pico-8 play session: mixed d-pad (fixed 12-tick cycle)

[t = 1 s] mixed d-pad (1.2s cycle ×~1): → ← ↑ ↓ + 🅾/❎ taps, ~1s
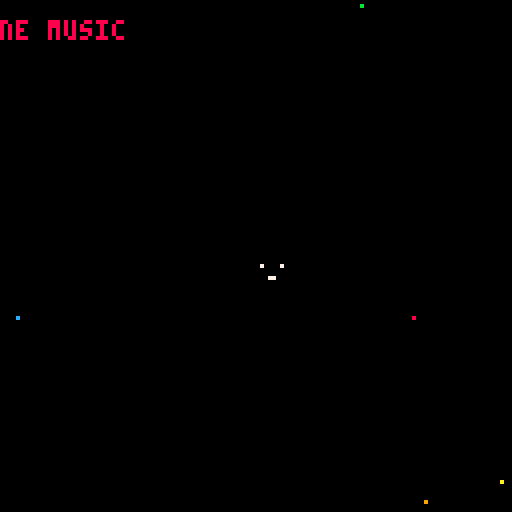
[t = 2 s] mixed d-pad (1.2s cycle ×~1): → ← ↑ ↓ + 🅾/❎ taps, ~2s
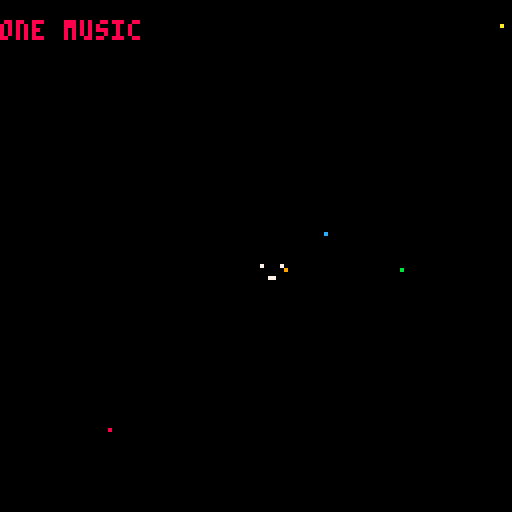
[t = 4 s] mixed d-pad (1.2s cycle ×~3): → ← ↑ ↓ + 🅾/❎ taps, ~4s
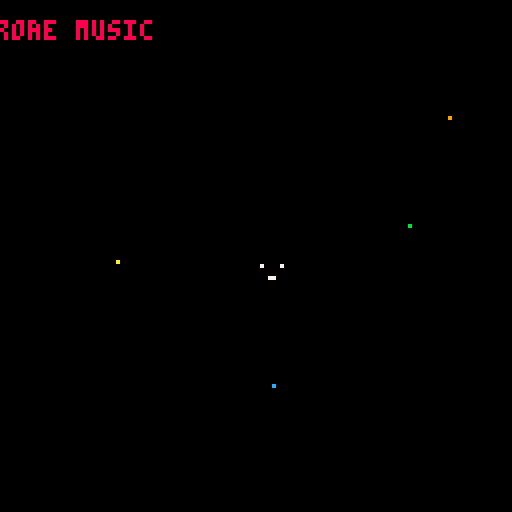

pico-8 cartridge
version 29
__lua__
function _init()
	music(0)
	textx=-50
end
function _update()
	textx+=1
	if(textx>128)textx=-50
	cls()
	spr(1,64,64)
	pset(rnd(128),rnd(128),8)
	pset(rnd(128),rnd(128),9)
	pset(rnd(128),rnd(128),10)
	pset(rnd(128),rnd(128),11)
	pset(rnd(128),rnd(128),12)
	color(8)
	print("drone music",textx,5)
end
__gfx__
00000000000000000000000000000000000000000000000000000000000000000000000000000000000000000000000000000000000000000000000000000000
00000000000000000000000000000000000000000000000000000000000000000000000000000000000000000000000000000000000000000000000000000000
00700700070000700000000000000000000000000000000000000000000000000000000000000000000000000000000000000000000000000000000000000000
00077000000000000000000000000000000000000000000000000000000000000000000000000000000000000000000000000000000000000000000000000000
00077000000000000000000000000000000000000000000000000000000000000000000000000000000000000000000000000000000000000000000000000000
00700700000770000000000000000000000000000000000000000000000000000000000000000000000000000000000000000000000000000000000000000000
